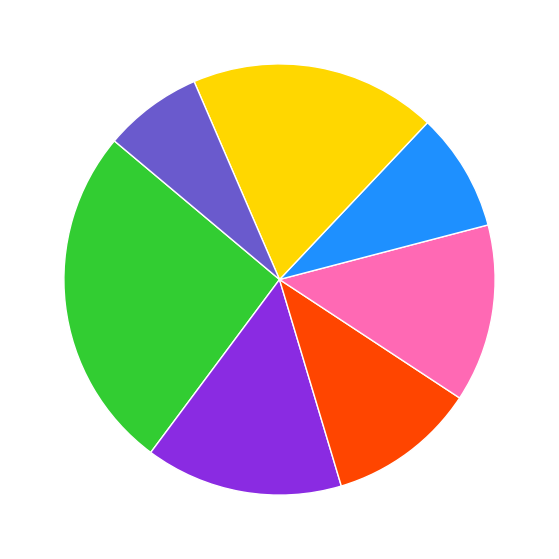

The script that saved this image:
import matplotlib.pyplot as plt
import numpy as np

elements_discovered = np.array([35, 20, 15, 18, 12, 25, 10])
colors = ['#32CD32', '#8A2BE2', '#FF4500', '#FF69B4', '#1E90FF', '#FFD700', '#6A5ACD']

fig, ax = plt.subplots(figsize=(10, 7))
ax.pie(
    elements_discovered,
    colors=colors,
    startangle=140,
    wedgeprops=dict(edgecolor='w')
)

plt.show()
